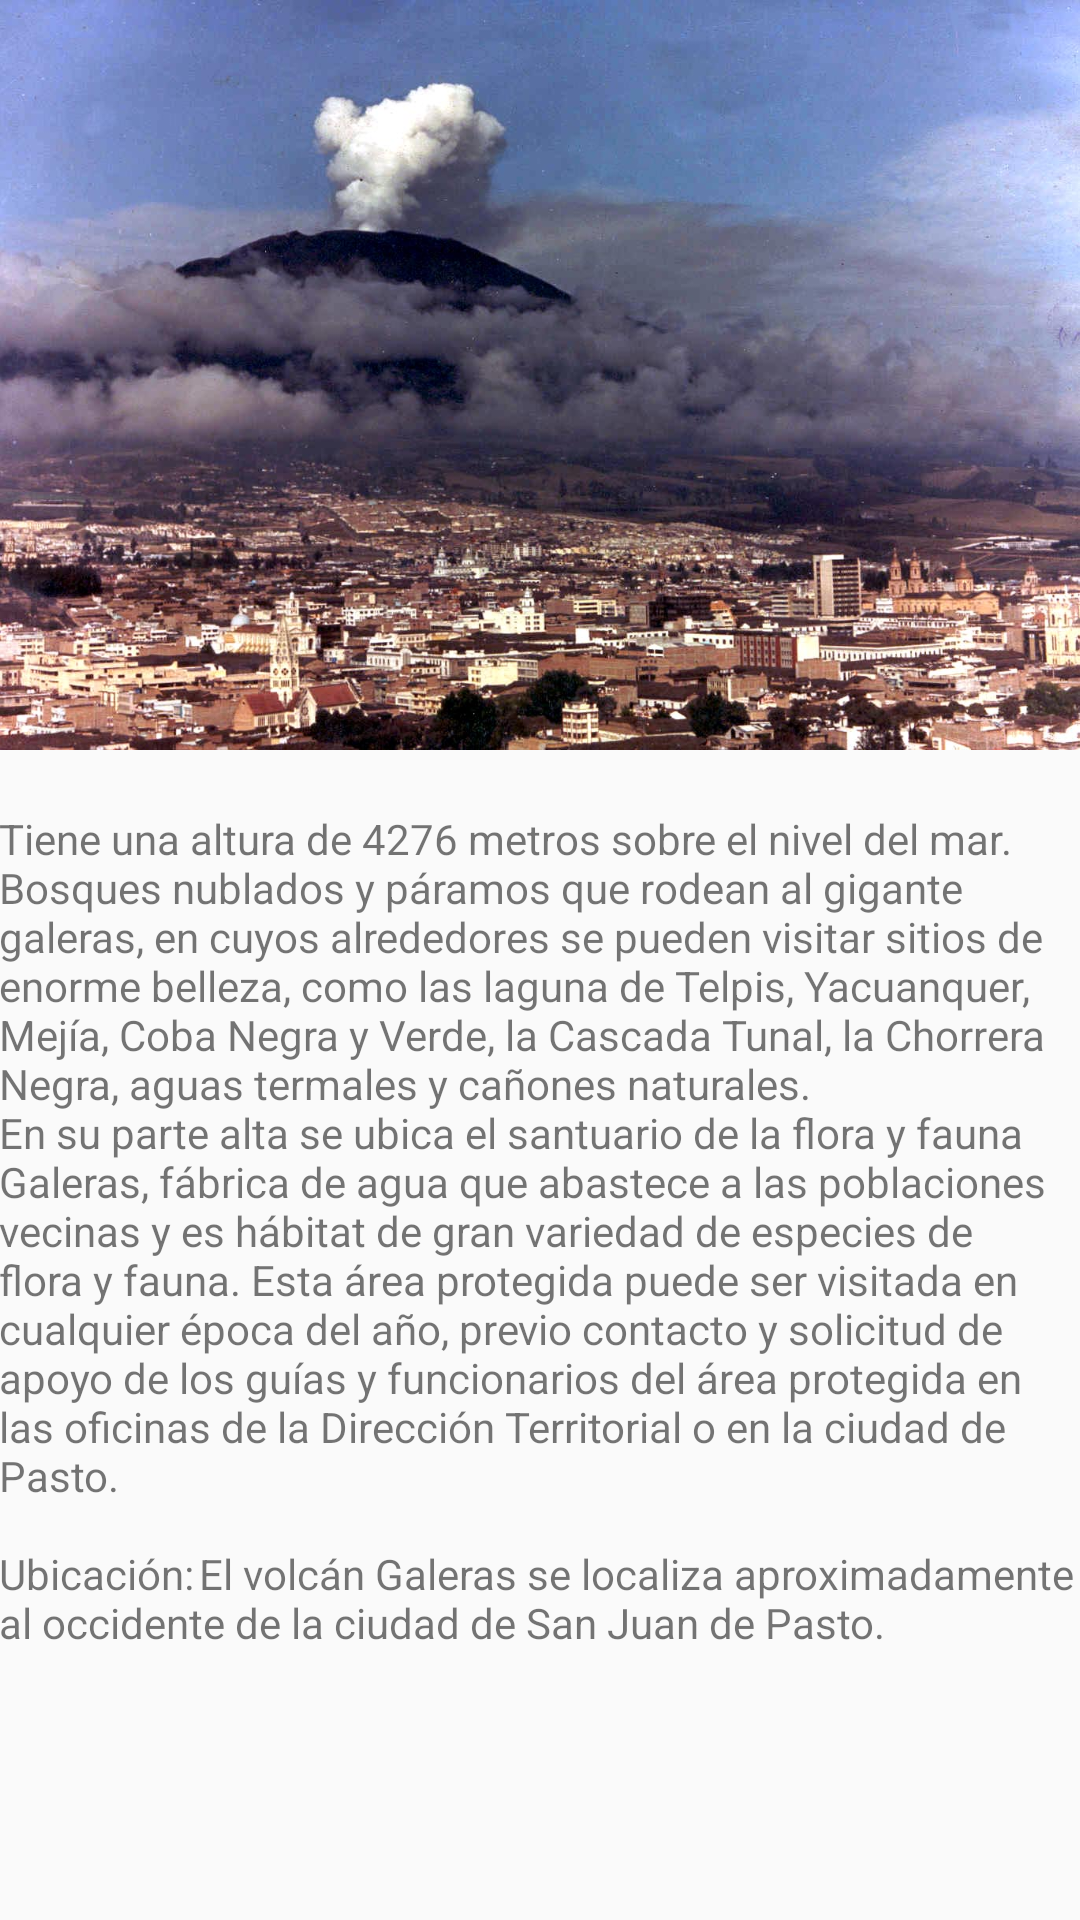

Reconstruct the res/layout file that produces this screen, plus the resources it refers to.
<!-- AndroidManifest.xml: application theme AppTheme -->
<!-- res/layout/activity_sitio3.xml -->
<RelativeLayout xmlns:android="http://schemas.android.com/apk/res/android"
    xmlns:tools="http://schemas.android.com/tools" android:layout_width="match_parent"
    android:layout_height="match_parent" android:paddingLeft="@dimen/activity_horizontal_margin"
    android:paddingRight="@dimen/activity_horizontal_margin"
    android:paddingTop="@dimen/activity_vertical_margin"
    android:paddingBottom="@dimen/activity_vertical_margin"
    tools:context="com.brayanhoyos.colombia_turstica.sitio3">
    <ScrollView
        android:layout_width="match_parent"
        android:layout_height="match_parent">
        <LinearLayout
            android:layout_width="match_parent"
            android:layout_height="match_parent"
            android:orientation="vertical">
        <ImageView
            android:layout_width="match_parent"
            android:layout_height="match_parent"
            android:src="@drawable/sitio3"
            android:layout_marginBottom="20dp"
            android:adjustViewBounds="true" />
    <TextView
        android:text="@string/infos3"
        android:layout_width="wrap_content"
        android:layout_height="wrap_content"
        android:id="@+id/sit3" />
        </LinearLayout>
</ScrollView>
</RelativeLayout>
<!-- resources referenced by this layout -->
<resources>
  <!-- drawable sitio3: jpg bitmap (drawable, 160630 bytes) -->
  <string name="infos3">Tiene una altura de 4276 metros sobre el nivel del mar. Bosques nublados y páramos que rodean al gigante galeras, en cuyos alrededores se pueden visitar sitios de enorme belleza, como las laguna de Telpis, Yacuanquer, Mejía, Coba Negra y Verde, la Cascada Tunal, la Chorrera Negra, aguas termales y cañones naturales.
          \nEn su parte alta se ubica el santuario de la flora y fauna Galeras, fábrica de agua que abastece a las poblaciones vecinas y es hábitat de gran variedad de especies de flora y fauna. Esta área protegida puede ser visitada en cualquier época del año, previo contacto y solicitud de apoyo de los guías y funcionarios del área protegida en las oficinas de la Dirección Territorial o en la ciudad de Pasto.
      \n\nUbicación:\tEl volcán Galeras se localiza aproximadamente al occidente de la ciudad de San Juan de Pasto.</string>
  <style name="AppTheme" parent="Base.Theme.AppCompat.Light.DarkActionBar" />
</resources>
